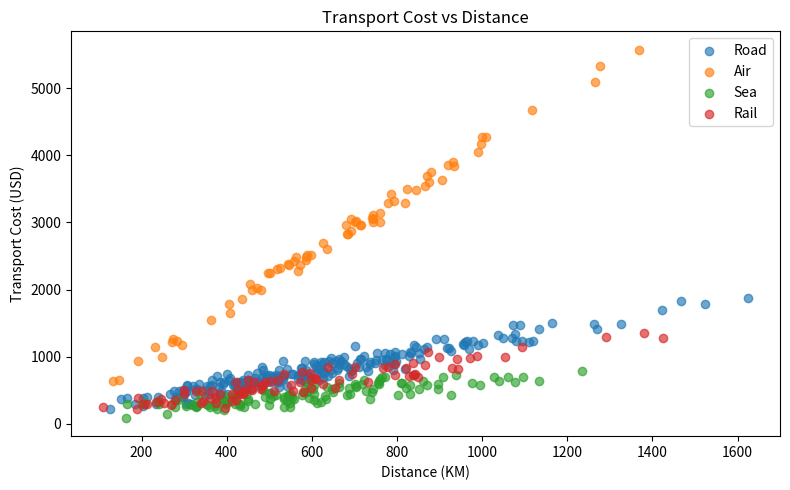
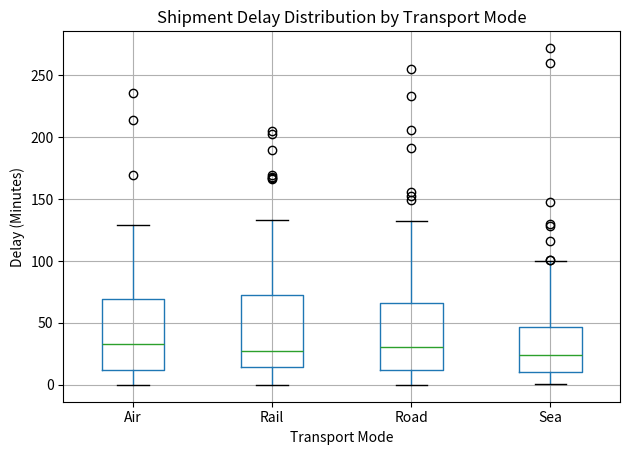
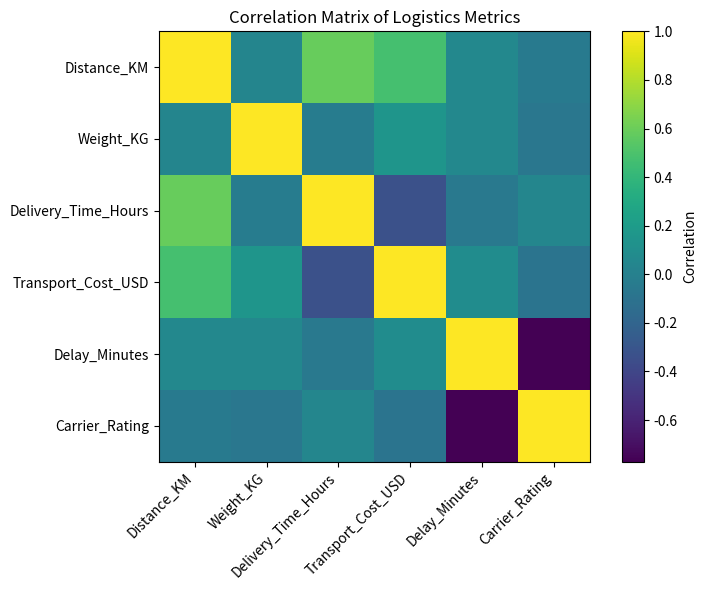
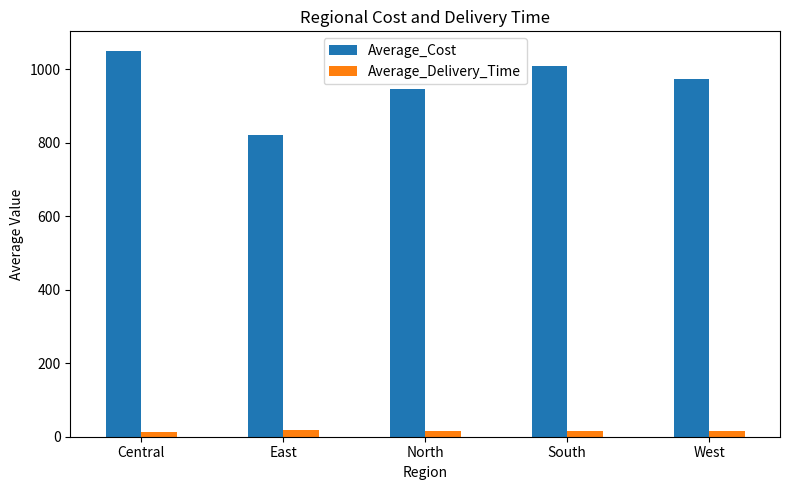

The matplotlib source for these figures, in order:
import numpy as np
import pandas as pd
import matplotlib.pyplot as plt

np.random.seed(42)

# --------------------------------------------------
# 1. Create 500 simulated shipments
# --------------------------------------------------

n_samples = 500

transport_modes = np.random.choice(
    ["Road", "Air", "Sea", "Rail"],
    size=n_samples,
    p=[0.45, 0.15, 0.25, 0.15]
)

regions = np.random.choice(
    ["North", "South", "East", "West", "Central"],
    size=n_samples
)

distance = np.random.gamma(
    shape=5,
    scale=120,
    size=n_samples
).round(1)

weight = np.random.uniform(
    10,
    2000,
    size=n_samples
).round(1)

# Average speed assumptions
speed = {
    "Road": 55,
    "Air": 650,
    "Sea": 35,
    "Rail": 70
}

# Cost rate assumptions
rate = {
    "Road": 1.10,
    "Air": 4.00,
    "Sea": 0.55,
    "Rail": 0.85
}

# --------------------------------------------------
# 2. Generate delivery time
# --------------------------------------------------

delivery_time = np.array([
    distance[i]
    / speed[transport_modes[i]]
    * 1.4
    + np.random.normal(0, 1.2)

    for i in range(n_samples)
])

delivery_time = np.maximum(
    delivery_time,
    1
).round(2)

# --------------------------------------------------
# 3. Generate transport cost
# --------------------------------------------------

transport_cost = np.array([
    distance[i]
    * rate[transport_modes[i]]
    + weight[i] * 0.12
    + np.random.normal(0, 50)

    for i in range(n_samples)
])

transport_cost = np.maximum(
    transport_cost,
    50
).round(2)

# --------------------------------------------------
# 4. Generate delay and carrier rating
# --------------------------------------------------

delay = np.random.exponential(
    scale=45,
    size=n_samples
).round(1)

rating = (
    5
    - (delay / 220)
    + np.random.normal(
        0,
        0.18,
        n_samples
    )
)

rating = np.clip(
    rating,
    1,
    5
).round(2)

# --------------------------------------------------
# 5. Create final dataframe
# --------------------------------------------------

df = pd.DataFrame({
    "Shipment_ID": [
        f"SHP{10000+i}"
        for i in range(n_samples)
    ],

    "Transport_Mode": transport_modes,

    "Region": regions,

    "Distance_KM": distance,

    "Weight_KG": weight,

    "Delivery_Time_Hours":
        delivery_time,

    "Transport_Cost_USD":
        transport_cost,

    "Delay_Minutes": delay,

    "Carrier_Rating": rating
})

df.to_csv(
    "week3_logistics_500_shipments.csv",
    index=False
)

# --------------------------------------------------
# 6. Summary statistics
# --------------------------------------------------

numeric_columns = [
    "Distance_KM",
    "Weight_KG",
    "Delivery_Time_Hours",
    "Transport_Cost_USD",
    "Delay_Minutes",
    "Carrier_Rating"
]

print("WEEK 3 - SUMMARY STATISTICS")
print("-" * 40)

print(
    df[numeric_columns]
    .describe()
    .round(2)
)

# --------------------------------------------------
# 7. Cost by transport mode
# --------------------------------------------------

print("\nAverage cost by transport mode:")

print(
    df.groupby("Transport_Mode")
    ["Transport_Cost_USD"]
    .mean()
    .round(2)
)

# --------------------------------------------------
# 8. Delay by transport mode
# --------------------------------------------------

print("\nAverage delay by transport mode:")

print(
    df.groupby("Transport_Mode")
    ["Delay_Minutes"]
    .mean()
    .round(2)
)

# --------------------------------------------------
# 9. Cost vs distance
# --------------------------------------------------

plt.figure(figsize=(8, 5))

for mode in [
    "Road",
    "Air",
    "Sea",
    "Rail"
]:

    subset = df[
        df["Transport_Mode"] == mode
    ]

    plt.scatter(
        subset["Distance_KM"],
        subset["Transport_Cost_USD"],
        label=mode,
        alpha=0.65
    )

plt.xlabel("Distance (KM)")
plt.ylabel("Transport Cost (USD)")
plt.title("Transport Cost vs Distance")
plt.legend()
plt.tight_layout()

plt.savefig(
    "01_cost_vs_distance.png",
    dpi=150
)

plt.show()

# --------------------------------------------------
# 10. Delay distribution
# --------------------------------------------------

plt.figure(figsize=(8, 5))

df.boxplot(
    column="Delay_Minutes",
    by="Transport_Mode"
)

plt.suptitle("")
plt.title(
    "Shipment Delay Distribution "
    "by Transport Mode"
)

plt.xlabel("Transport Mode")
plt.ylabel("Delay (Minutes)")

plt.tight_layout()

plt.savefig(
    "02_delay_distribution.png",
    dpi=150
)

plt.show()

# --------------------------------------------------
# 11. Correlation matrix
# --------------------------------------------------

plt.figure(figsize=(8, 6))

correlation = df[
    numeric_columns
].corr()

plt.imshow(correlation)

plt.xticks(
    range(len(correlation.columns)),
    correlation.columns,
    rotation=45,
    ha="right"
)

plt.yticks(
    range(len(correlation.columns)),
    correlation.columns
)

plt.colorbar(
    label="Correlation"
)

plt.title(
    "Correlation Matrix of Logistics Metrics"
)

plt.tight_layout()

plt.savefig(
    "03_correlation_matrix.png",
    dpi=150
)

plt.show()

print("\nCorrelation matrix:")
print(correlation.round(2))

# --------------------------------------------------
# 12. Regional performance
# --------------------------------------------------

regional = df.groupby("Region").agg(
    Average_Cost=(
        "Transport_Cost_USD",
        "mean"
    ),

    Average_Delivery_Time=(
        "Delivery_Time_Hours",
        "mean"
    )
)

regional.plot(
    kind="bar",
    figsize=(8, 5)
)

plt.title(
    "Regional Cost and Delivery Time"
)

plt.xlabel("Region")
plt.ylabel("Average Value")

plt.xticks(rotation=0)

plt.tight_layout()

plt.savefig(
    "04_regional_performance.png",
    dpi=150
)

plt.show()

print("\nRegional performance:")
print(regional.round(2))

# --------------------------------------------------
# 13. Practical findings
# --------------------------------------------------

highest_cost_mode = (
    df.groupby("Transport_Mode")
    ["Transport_Cost_USD"]
    .mean()
    .idxmax()
)

lowest_delay_mode = (
    df.groupby("Transport_Mode")
    ["Delay_Minutes"]
    .median()
    .idxmin()
)

highest_cost_region = (
    df.groupby("Region")
    ["Transport_Cost_USD"]
    .mean()
    .idxmax()
)

delay_rating_correlation = df[
    ["Delay_Minutes", "Carrier_Rating"]
].corr().iloc[0, 1]

print("\nPRACTICAL FINDINGS")
print("-" * 30)

print(
    "Highest average-cost mode:",
    highest_cost_mode
)

print(
    "Lowest median-delay mode:",
    lowest_delay_mode
)

print(
    "Highest average-cost region:",
    highest_cost_region
)

print(
    "Delay vs carrier-rating correlation:",
    round(delay_rating_correlation, 2)
)

print("\nRecommendations:")
print(
    "1. Compare transport modes before selecting routes."
)

print(
    "2. Monitor delays and investigate severe cases."
)

print(
    "3. Track carrier ratings together with delivery delays."
)

print(
    "4. Review regional cost and delivery-time patterns."
)
